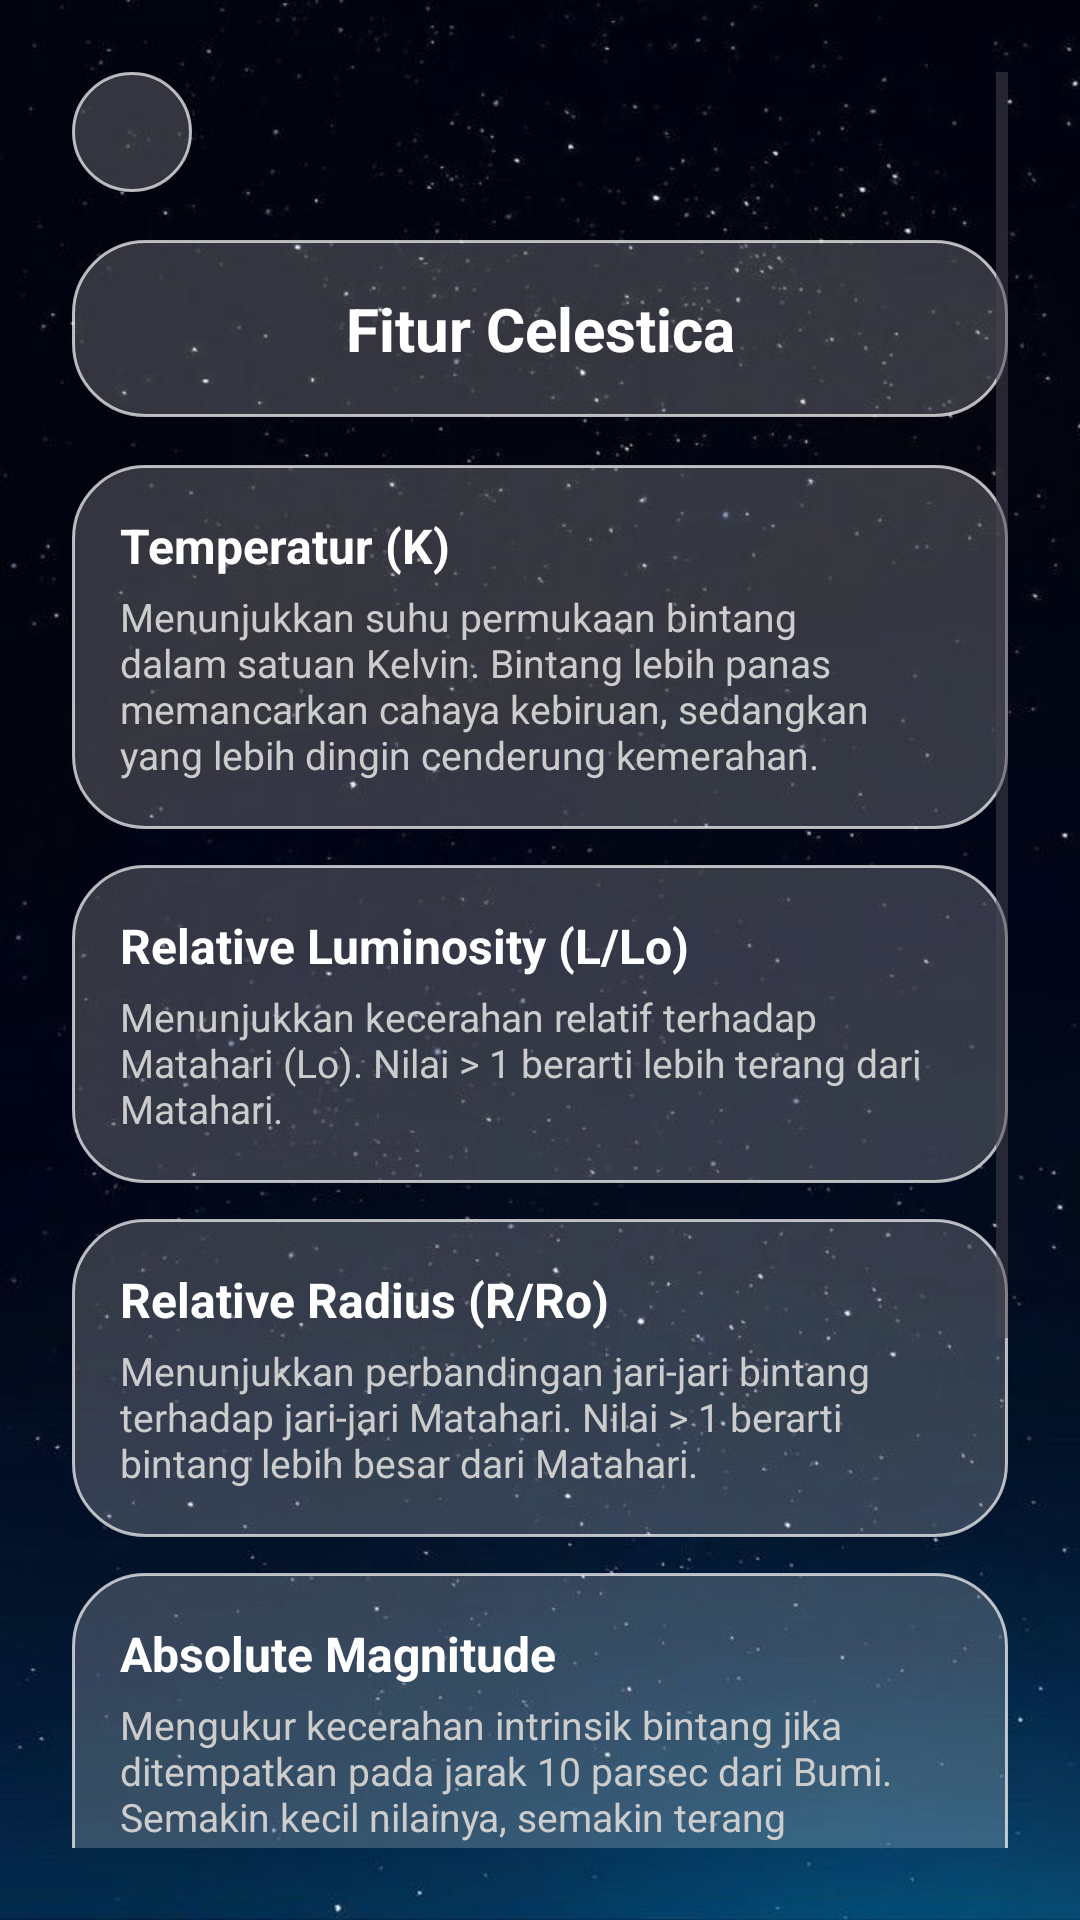

Layout XML and referenced resources for this Android screen:
<!-- AndroidManifest.xml: application theme Theme.Celestica -->
<!-- res/layout/activity_fitur.xml -->
<ScrollView xmlns:android="http://schemas.android.com/apk/res/android"
    xmlns:app="http://schemas.android.com/apk/res-auto"
    xmlns:tools="http://schemas.android.com/tools"
    android:layout_width="match_parent"
    android:layout_height="match_parent"
    android:background="@drawable/bg_blu"
    android:padding="24dp"
    android:fillViewport="true">

    <LinearLayout
        android:layout_width="match_parent"
        android:layout_height="wrap_content"
        android:orientation="vertical"
        android:gravity="center_horizontal">

        
        <ImageButton
            android:id="@+id/buttonBack"
            android:layout_width="40dp"
            android:layout_height="40dp"
            android:layout_gravity="start"
            android:background="@drawable/transparent_card"
            android:contentDescription="Kembali"
            android:src="@drawable/ic_back"
            tools:ignore="TouchTargetSizeCheck"
            android:layout_marginBottom="16dp" />

        
        <TextView
            android:layout_width="match_parent"
            android:layout_height="wrap_content"
            android:text="Fitur Celestica"
            android:background="@drawable/transparent_card"
            android:gravity="center"
            android:textColor="#FFFFFF"
            android:textSize="20sp"
            android:textStyle="bold"
            android:padding="16dp"
            android:layout_marginBottom="16dp" />

        
        <LinearLayout
            android:layout_width="match_parent"
            android:layout_height="wrap_content"
            android:orientation="vertical"
            android:background="@drawable/transparent_card"
            android:padding="16dp"
            android:layout_marginBottom="12dp"
            android:elevation="4dp">

            <TextView
                android:layout_width="wrap_content"
                android:layout_height="wrap_content"
                android:text="Temperatur (K)"
                android:textColor="#FFFFFF"
                android:textSize="16sp"
                android:textStyle="bold" />

            <TextView
                android:layout_width="wrap_content"
                android:layout_height="wrap_content"
                android:text="Menunjukkan suhu permukaan bintang dalam satuan Kelvin. Bintang lebih panas memancarkan cahaya kebiruan, sedangkan yang lebih dingin cenderung kemerahan."
                android:textColor="#CCCCCC"
                android:textSize="13sp"
                android:layout_marginTop="4dp" />
        </LinearLayout>

        
        <LinearLayout
            android:layout_width="match_parent"
            android:layout_height="wrap_content"
            android:orientation="vertical"
            android:background="@drawable/transparent_card"
            android:padding="16dp"
            android:layout_marginBottom="12dp"
            android:elevation="4dp">

            <TextView
                android:layout_width="wrap_content"
                android:layout_height="wrap_content"
                android:text="Relative Luminosity (L/Lo)"
                android:textColor="#FFFFFF"
                android:textSize="16sp"
                android:textStyle="bold" />

            <TextView
                android:layout_width="wrap_content"
                android:layout_height="wrap_content"
                android:text="Menunjukkan kecerahan relatif terhadap Matahari (Lo). Nilai > 1 berarti lebih terang dari Matahari."
                android:textColor="#CCCCCC"
                android:textSize="13sp"
                android:layout_marginTop="4dp" />
        </LinearLayout>

        
        <LinearLayout
            android:layout_width="match_parent"
            android:layout_height="wrap_content"
            android:orientation="vertical"
            android:background="@drawable/transparent_card"
            android:padding="16dp"
            android:layout_marginBottom="12dp"
            android:elevation="4dp">

            <TextView
                android:layout_width="wrap_content"
                android:layout_height="wrap_content"
                android:text="Relative Radius (R/Ro)"
                android:textColor="#FFFFFF"
                android:textSize="16sp"
                android:textStyle="bold" />

            <TextView
                android:layout_width="wrap_content"
                android:layout_height="wrap_content"
                android:text="Menunjukkan perbandingan jari-jari bintang terhadap jari-jari Matahari. Nilai > 1 berarti bintang lebih besar dari Matahari."
                android:textColor="#CCCCCC"
                android:textSize="13sp"
                android:layout_marginTop="4dp" />
        </LinearLayout>

        
        <LinearLayout
            android:layout_width="match_parent"
            android:layout_height="wrap_content"
            android:orientation="vertical"
            android:background="@drawable/transparent_card"
            android:padding="16dp"
            android:layout_marginBottom="12dp"
            android:elevation="4dp">

            <TextView
                android:layout_width="wrap_content"
                android:layout_height="wrap_content"
                android:text="Absolute Magnitude"
                android:textColor="#FFFFFF"
                android:textSize="16sp"
                android:textStyle="bold" />

            <TextView
                android:layout_width="wrap_content"
                android:layout_height="wrap_content"
                android:text="Mengukur kecerahan intrinsik bintang jika ditempatkan pada jarak 10 parsec dari Bumi. Semakin kecil nilainya, semakin terang bintangnya."
                android:textColor="#CCCCCC"
                android:textSize="13sp"
                android:layout_marginTop="4dp" />
        </LinearLayout>

        
        <LinearLayout
            android:layout_width="match_parent"
            android:layout_height="wrap_content"
            android:orientation="vertical"
            android:background="@drawable/transparent_card"
            android:padding="16dp"
            android:layout_marginBottom="12dp"
            android:elevation="4dp">

            <TextView
                android:layout_width="wrap_content"
                android:layout_height="wrap_content"
                android:text="Star Class"
                android:textColor="#FFFFFF"
                android:textSize="16sp"
                android:textStyle="bold" />

            <TextView
                android:layout_width="wrap_content"
                android:layout_height="wrap_content"
                android:text="Kelas bintang berdasarkan jenis atau tahapan evolusi, seperti: White Dwarf, Main Sequence, Giant, atau Supergiant."
                android:textColor="#CCCCCC"
                android:textSize="13sp"
                android:layout_marginTop="4dp" />
        </LinearLayout>

        
        <LinearLayout
            android:layout_width="match_parent"
            android:layout_height="wrap_content"
            android:orientation="vertical"
            android:background="@drawable/transparent_card"
            android:padding="16dp"
            android:layout_marginBottom="16dp"
            android:elevation="4dp">

            <TextView
                android:layout_width="wrap_content"
                android:layout_height="wrap_content"
                android:text="Spectral Class"
                android:textColor="#FFFFFF"
                android:textSize="16sp"
                android:textStyle="bold" />

            <TextView
                android:layout_width="wrap_content"
                android:layout_height="wrap_content"
                android:text="Klasifikasi spektrum bintang berdasarkan warna/suhu, seperti O, B, A, F, G, K, dan M. O adalah paling panas, M paling dingin."
                android:textColor="#CCCCCC"
                android:textSize="13sp"
                android:layout_marginTop="4dp" />

        </LinearLayout>

    </LinearLayout>
</ScrollView>
<!-- resources referenced by this layout -->
<resources>
  <!-- drawable bg_blu: jpg bitmap (drawable, 36148 bytes) -->
  <!-- drawable transparent_card (drawable) -->
  <shape xmlns:android="http://schemas.android.com/apk/res/android"
      android:shape="rectangle">
  
      
      <solid android:color="#33FFFFFF" /> 
  
      
      <corners android:radius="24dp" />
  
      
      <stroke
          android:width="1dp"
          android:color="#B3FFFFFF" /> 
  
  </shape>
  <style name="Theme.Celestica" parent="Base.Theme.Celestica" />
  <style name="Base.Theme.Celestica" parent="Theme.Material3.DayNight.NoActionBar">
          
          
      </style>
</resources>
